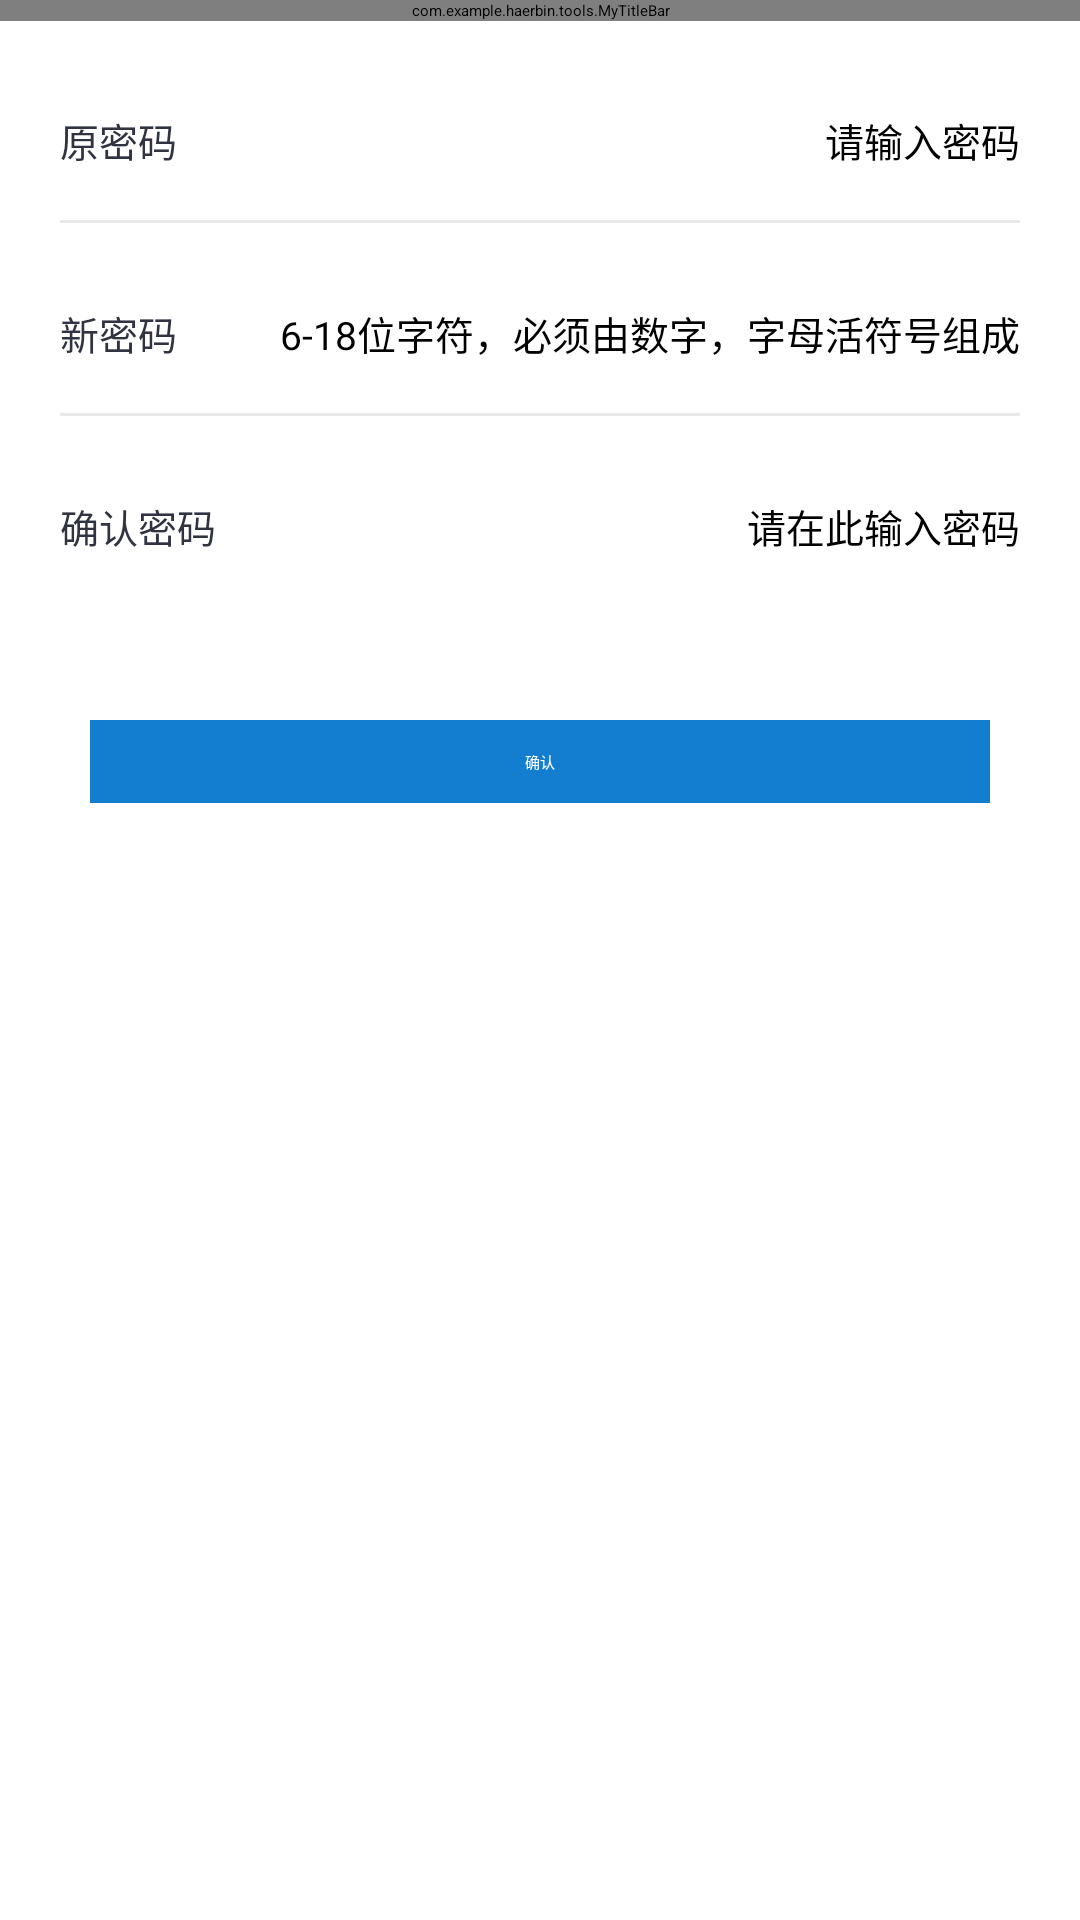

Here is an Android app screen rendered from its layout file. Give the layout XML and the strings, colors and styles it references.
<!-- AndroidManifest.xml: application theme QMUI.NoActionBar -->
<!-- res/layout/activity_edit_psw.xml -->
<?xml version="1.0" encoding="utf-8"?>
<androidx.constraintlayout.widget.ConstraintLayout xmlns:android="http://schemas.android.com/apk/res/android"
    xmlns:app="http://schemas.android.com/apk/res-auto"
    xmlns:tools="http://schemas.android.com/tools"
    android:layout_width="match_parent"
    android:layout_height="match_parent"
    android:background="@color/white"
    tools:context=".activity.EditPswActivity">
    <com.example.haerbin.tools.MyTitleBar
        android:id="@+id/titleBar"
        android:layout_width="match_parent"
        android:layout_height="wrap_content"
        app:center_txt="修改密码"
        app:layout_constraintTop_toTopOf="parent" />

    <TextView
        android:id="@+id/tv_oldpsw"
        android:layout_width="wrap_content"
        android:layout_height="wrap_content"
        android:layout_marginStart="20dp"
        android:layout_marginTop="30dp"
        android:text="原密码"
        android:textColor="#ff303342"
        android:textSize="13sp"
        app:layout_constraintStart_toStartOf="parent"
        app:layout_constraintTop_toBottomOf="@id/titleBar" />

    <EditText
        android:id="@+id/et_oldpsw"
        android:layout_width="200dp"
        android:layout_height="wrap_content"
        android:layout_marginEnd="20dp"
        android:background="@null"
        android:gravity="end"
        android:hint="请输入密码"
        android:textSize="13sp"
        app:layout_constraintBottom_toBottomOf="@id/tv_oldpsw"
        app:layout_constraintEnd_toEndOf="parent"
        app:layout_constraintTop_toTopOf="@id/tv_oldpsw" />

    <View
        android:layout_width="0dp"
        android:layout_height="1dp"
        android:layout_marginTop="17dp"
        android:background="@color/color_e9e9e9"
        app:layout_constraintEnd_toEndOf="@id/et_oldpsw"
        app:layout_constraintStart_toStartOf="@id/tv_oldpsw"
        app:layout_constraintTop_toBottomOf="@id/tv_oldpsw" />

    <TextView
        android:id="@+id/tv_newpsw"
        android:layout_width="wrap_content"
        android:layout_height="wrap_content"
        android:layout_marginStart="20dp"
        android:layout_marginTop="45dp"
        android:text="新密码"
        android:textColor="#ff303342"
        android:textSize="13sp"
        app:layout_constraintStart_toStartOf="parent"
        app:layout_constraintTop_toBottomOf="@id/tv_oldpsw" />

    <EditText
        android:id="@+id/et_newpsw"
        android:layout_width="wrap_content"
        android:layout_height="wrap_content"
        android:layout_marginEnd="20dp"
        android:background="@null"
        android:gravity="end"
        android:hint="6-18位字符，必须由数字，字母活符号组成"
        android:textSize="13sp"
        app:layout_constraintBottom_toBottomOf="@id/tv_newpsw"
        app:layout_constraintTop_toTopOf="@id/tv_newpsw"
        app:layout_constraintEnd_toEndOf="parent"
        />

    <View
        android:layout_width="0dp"
        android:layout_height="1dp"
        android:layout_marginTop="17dp"
        android:background="@color/color_e9e9e9"
        app:layout_constraintEnd_toEndOf="@id/et_oldpsw"
        app:layout_constraintStart_toStartOf="@id/tv_oldpsw"
        app:layout_constraintTop_toBottomOf="@id/et_newpsw" />

    <TextView
        android:id="@+id/tv_psw"
        android:layout_width="wrap_content"
        android:layout_height="wrap_content"
        android:layout_marginStart="20dp"
        android:layout_marginTop="45dp"
        android:text="确认密码"
        android:textColor="#ff303342"
        android:textSize="13sp"
        app:layout_constraintStart_toStartOf="parent"
        app:layout_constraintTop_toBottomOf="@id/tv_newpsw" />

    <EditText
        android:id="@+id/et_psw"
        android:layout_width="200dp"
        android:layout_height="wrap_content"
        android:layout_marginEnd="20dp"
        android:background="@null"
        android:gravity="end"
        android:hint="请在此输入密码"
        android:textSize="13sp"
        app:layout_constraintBottom_toBottomOf="@id/tv_psw"
        app:layout_constraintEnd_toEndOf="parent"
        app:layout_constraintTop_toTopOf="@id/tv_psw" />




    <TextView
        android:id="@+id/tv_ok"
        android:layout_width="match_parent"
        android:layout_height="wrap_content"
        android:layout_marginStart="30dp"
        android:layout_marginTop="55dp"

        android:layout_marginEnd="30dp"
        android:background="@color/color_137ed0"
        android:gravity="center"
        android:paddingTop="10dp"
        android:paddingBottom="10dp"
        android:text="确认"
        android:textColor="@color/white"
        app:layout_constraintTop_toBottomOf="@id/et_psw" />


</androidx.constraintlayout.widget.ConstraintLayout>
<!-- resources referenced by this layout -->
<resources>
  <color name="color_137ed0">#ff137ed0</color>
  <color name="color_e9e9e9">#ffe9e9e9</color>
  <color name="white">#FFFFFFFF</color>
</resources>
